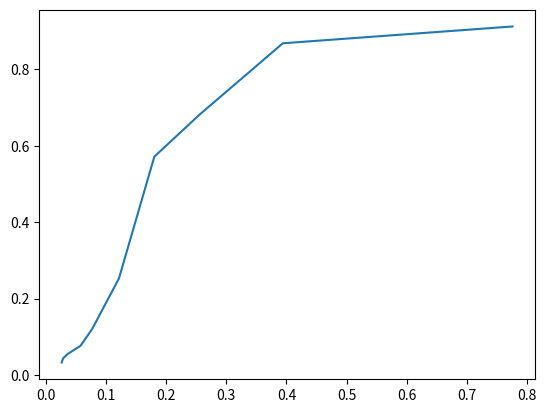

The script that saved this image:
#!/usr/bin/env python
# -*- coding: utf-8 -*-

# Create ROC curves

import numpy as np
import matplotlib.pyplot as plt


# [redacted]

acc1 = np.array([0.912087912088, 0.868131868132, 0.681318681319,
    0.571428571429, 0.252747252747, 0.120879120879, 0.0769230769231,
    0.0549450549451, 0.043956043956, 0.032967032967])
fpr1 = np.array([0.775617566331, 0.394098810613, 0.25571820677,
    0.180695333943, 0.121912168344, 0.077538883806, 0.0583257090576,
    0.0365965233303, 0.0292772186642, 0.0267612076853])

# [redacted]


# [redacted]
acc7 = np.array([0.912087912088, 0.67032967033, 0.56043956044,
    0.120879120879, 0.0549450549451, 0.032967032967, 0.021978021978,
    0.021978021978, 0.021978021978, 0.010989010989])
fpr7 = np.array([0.75571820677, 0.308325709058, 0.189387008234,
    0.102927721866, 0.0574107959744, 0.0315645013724, 0.0180695333943,
    0.0176120768527, 0.0176120768527, 0.0173833485819])

# [redacted]
acc8 = np.array([0.703703703704, 0.58024691358, 0.351851851852,
    0.0987654320988, 0.0493827160494, 0.00617283950617, 0, 0, 0, 0])
fpr8 = np.array([0.75571820677, 0.308325709058, 0.189387008234,
    0.102927721866, 0.0574107959744, 0.0315645013724, 0.0180695333943,
    0.0176120768527, 0.0176120768527, 0.0173833485819])

# [redacted]
acc9 = np.array([0.721590909091, 0.392045454545, 0.267045454545,
    0.0795454545455, 0.0568181818182, 0.0454545454545, 0.0113636363636,
    0.0113636363636, 0, 0])
fpr9 = np.array([0.75571820677, 0.308325709058, 0.189387008234,
    0.102927721866, 0.0574107959744, 0.0315645013724, 0.0180695333943,
    0.0176120768527, 0.0176120768527, 0.0173833485819])

# This is the ROC curve
plt.plot(fpr1, acc1)
plt.show() 
